Photos from the image-classification dataset "bigChange" in the GitHub repository Doris1039/SolarCell-defect-detect. Its 7 classes are: break, cell faults, dark spot, finger interruptions, functional, material defect, microcrack.

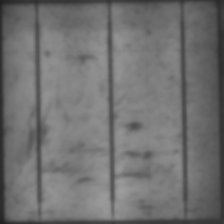
Label: dark spot

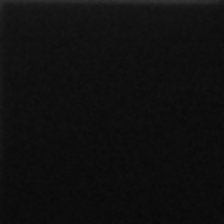
Label: cell faults

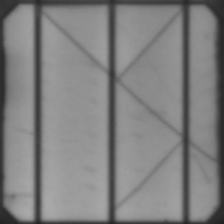
Label: microcrack

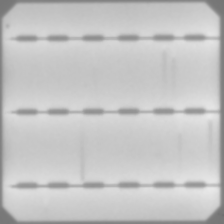
Label: finger interruptions

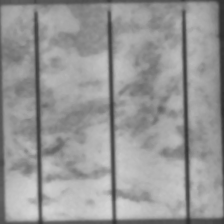
Label: functional

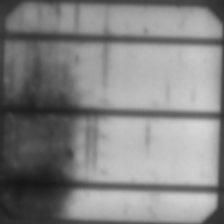
Label: material defect
